Run: headless pygame with SDL's dummy video driver; simulated clock (each Clock.tick advances the game by its frame time, no real sleeping); random seed 0; keys injected as events and as key.get_pressed() state; no mouse input.
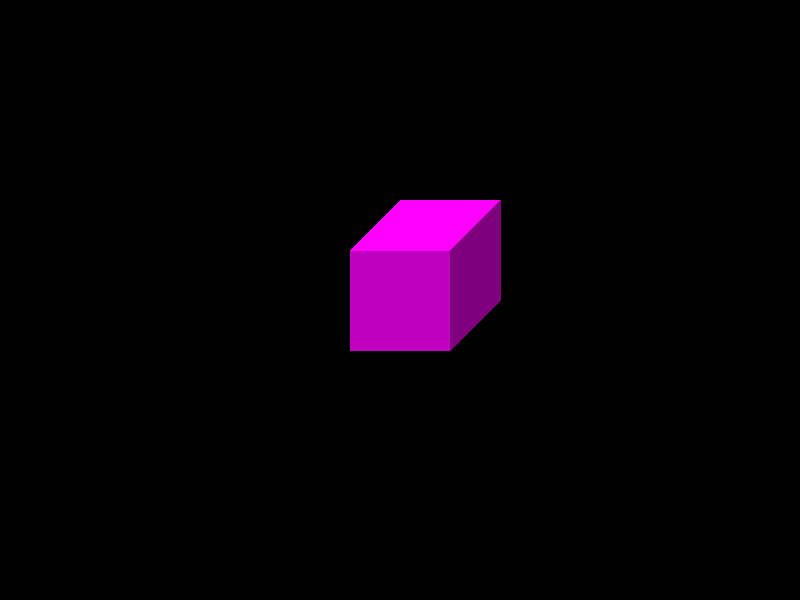
Frame 1 of 4 · flips 1–60 · no input
Frame 2 of 4 · flips 61–180 · tapped SPACE, RETURN · held RIGHT (→), D · screen unchanged from frame 1, image omitted
Frame 3 of 4 · flips 181–300 · held DOWN (↓), S · screen unchanged from frame 2, image omitted
Frame 4 of 4 · flips 301–420 · held LEFT (←), A, UP (↑), W · screen unchanged from frame 3, image omitted

The pygame program that drew these frames:

import pygame


def cube(p_w, p_width, p_height):
    m = []
    x1 = int((p_width - p_w) / 2)
    y1 = int((p_height - p_w) / 2)
    x2 = x1 + p_w
    y2 = y1 + p_w
    half = int(p_w / 2)
    m.append(((x1, y1), (x2, y1), (x2, y2), (x1, y2)))  # передняя грань
    m.append(((x1, y1), (x1+half, y1-half), (x2+half, y1-half), (x2, y1)))  # верхняя грань
    m.append(((x2, y1), (x2+half, y1-half), (x2+half, y1+half), (x2, y2)))  # правая грань

    return m


def draw(p_screen):
    c1 = pygame.Color('black')
    p_screen.fill(c1)
    c2 = pygame.Color('red')  # по индексу 0 - цвет передней грани
    hsv = c2.hsva
    c = (75, 100, 50)
    i = 0
    for poly in cube(100, p_screen.get_width(), p_screen.get_height()):
        c2.hsva = (300, hsv[1], c[i], hsv[3])
        pygame.draw.polygon(p_screen, c2, poly, 0)
        i += 1


if __name__ == '__main__':
    # инициализация Pygame:
    pygame.init()
    # размеры окна:
    size = width, height = 800, 600
    # screen — холст, на котором нужно рисовать:
    screen = pygame.display.set_mode(size)
    # формирование кадра:
    # команды рисования на холсте
    # ...
    draw(screen)
    # ...
    # смена (отрисовка) кадра:
    pygame.display.flip()
    # ожидание закрытия окна:
    while pygame.event.wait().type != pygame.QUIT:
        pass
    # завершение работы:
    pygame.quit()
